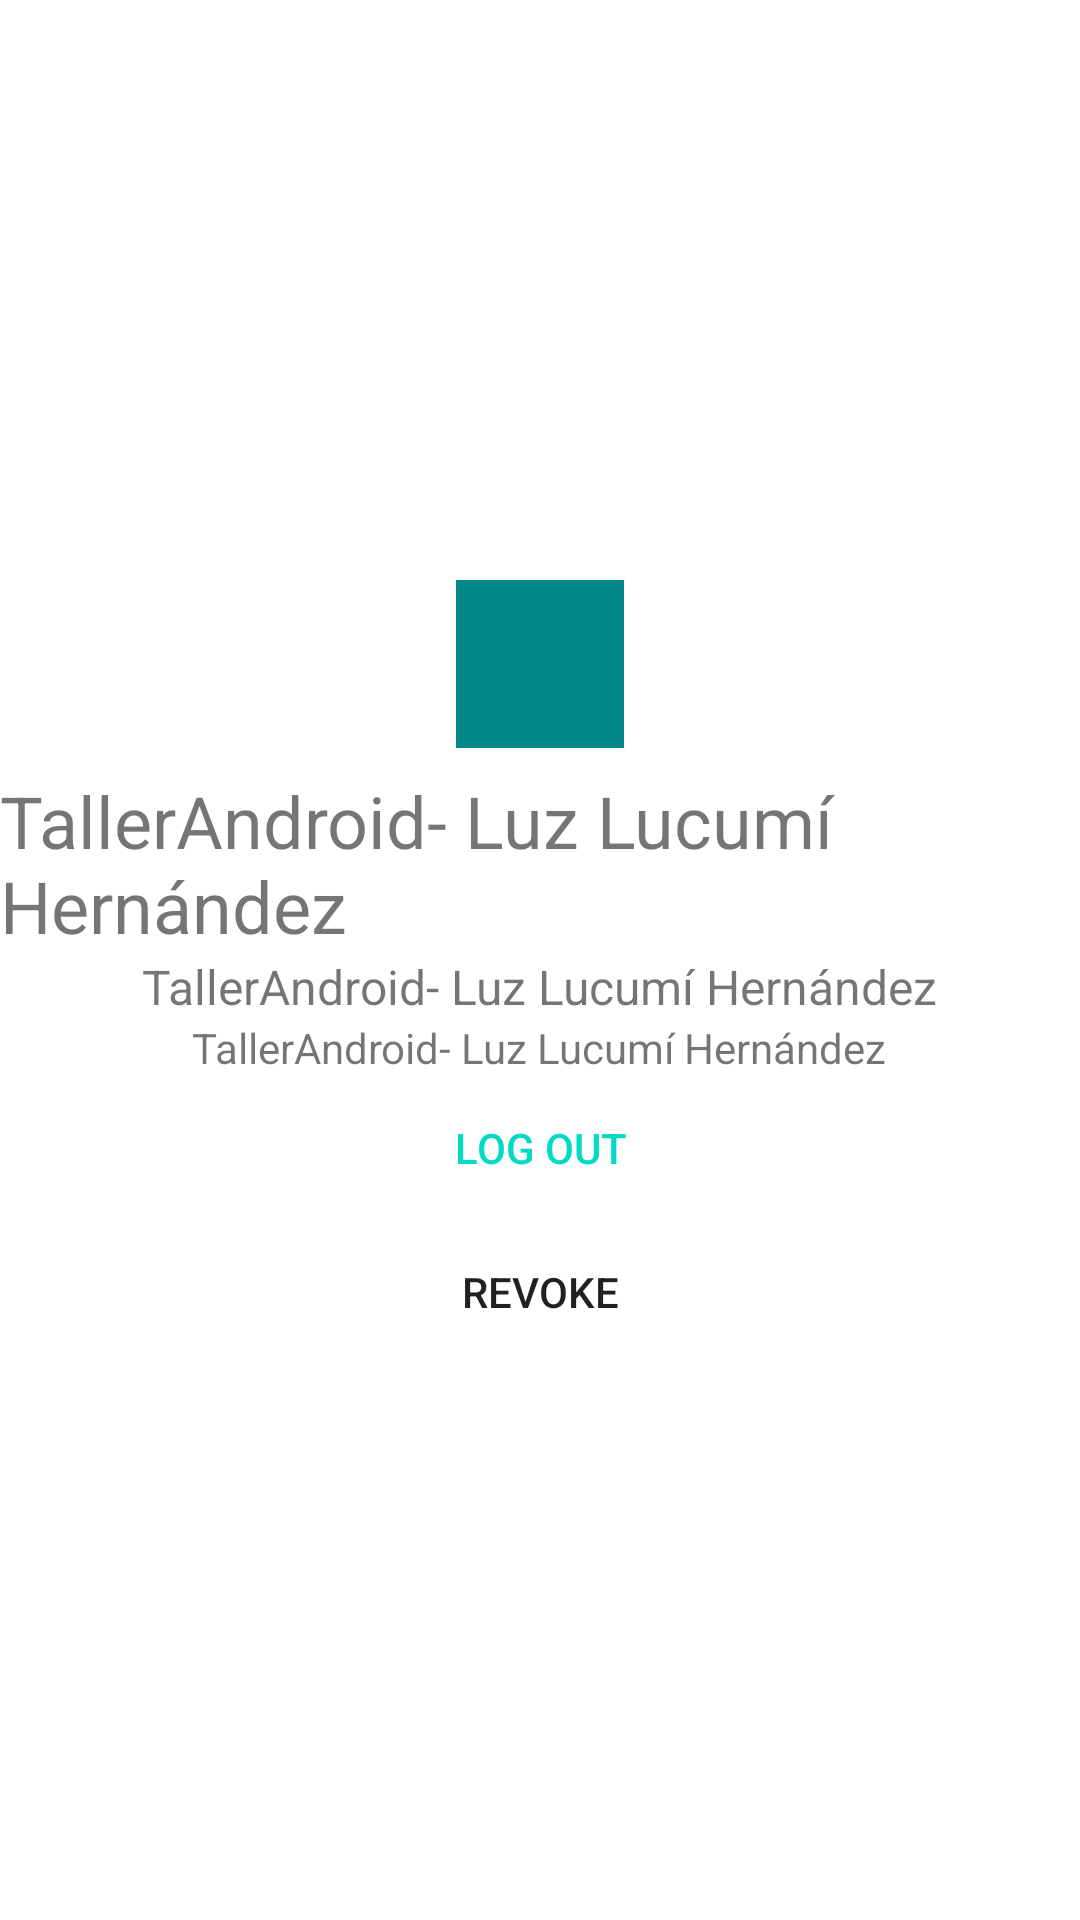

Write the Android layout XML for this screen, with the resource values it uses.
<!-- AndroidManifest.xml: application theme Theme.Univalle20202 -->
<!-- res/layout/activity_try1.xml -->
<?xml version="1.0" encoding="utf-8"?>
<LinearLayout xmlns:android="http://schemas.android.com/apk/res/android"
    xmlns:app="http://schemas.android.com/apk/res-auto"
    xmlns:tools="http://schemas.android.com/tools"
    android:layout_width="match_parent"
    android:layout_height="match_parent"
    android:gravity="center"
    android:orientation="vertical"
    tools:context=".try1">


        android:layout_width="match_parent"
        android:layout_height="0dp"
        android:layout_weight="1"
        android:gravity="center"
        android:orientation="vertical">

        <ImageView
            android:id="@+id/photoImageView"
            android:layout_width="56dp"
            android:layout_height="56dp"
            android:layout_margin="8dp"
            android:background="@color/teal_700"/>

        <TextView
            android:id="@+id/nameTextView"
            android:layout_width="wrap_content"
            android:layout_height="wrap_content"
            android:text="@string/app_name"
            android:textSize="24sp" />

        <TextView
            android:id="@+id/emailTextView"
            android:layout_width="wrap_content"
            android:layout_height="wrap_content"
            android:text="@string/app_name"
            android:textSize="16sp" />

        <TextView
            android:id="@+id/idTextView"
            android:layout_width="wrap_content"
            android:layout_height="wrap_content"
            android:text="@string/app_name"
            android:textSize="14sp" />



    <Button
        android:layout_width="match_parent"
        android:layout_height="wrap_content"
        android:text="log out"
        style="@style/Widget.AppCompat.Button.Borderless.Colored"
        android:onClick="logOut"
        />

    <Button
        android:layout_width="match_parent"
        android:layout_height="wrap_content"
        android:text="revoke"
        style="@style/Widget.AppCompat.Button.Borderless"
        android:onClick="revoke"
        />


</LinearLayout>
<!-- resources referenced by this layout -->
<resources>
  <string name="app_name">TallerAndroid- Luz Lucumí Hernández</string>
  <style name="Theme.Univalle20202" parent="Theme.MaterialComponents.DayNight.DarkActionBar">
          
          <item name="colorPrimary">@color/purple_500</item>
          <item name="colorPrimaryVariant">@color/purple_700</item>
          <item name="colorOnPrimary">@color/white</item>
          
          <item name="colorSecondary">@color/teal_200</item>
          <item name="colorSecondaryVariant">@color/teal_700</item>
          <item name="colorOnSecondary">@color/black</item>
          
          <item name="android:statusBarColor" tools:targetApi="l">?attr/colorPrimaryVariant</item>
          
      </style>
  <!-- not gathered from this repository: default colours our renderer supplied (Android Studio template values) -->
  <color name="purple_500">#FF6200EE</color>
  <color name="purple_700">#FF3700B3</color>
  <color name="teal_200">#FF03DAC5</color>
  <color name="teal_700">#FF018786</color>
  <color name="black">#FF000000</color>
  <color name="white">#FFFFFFFF</color>
</resources>
